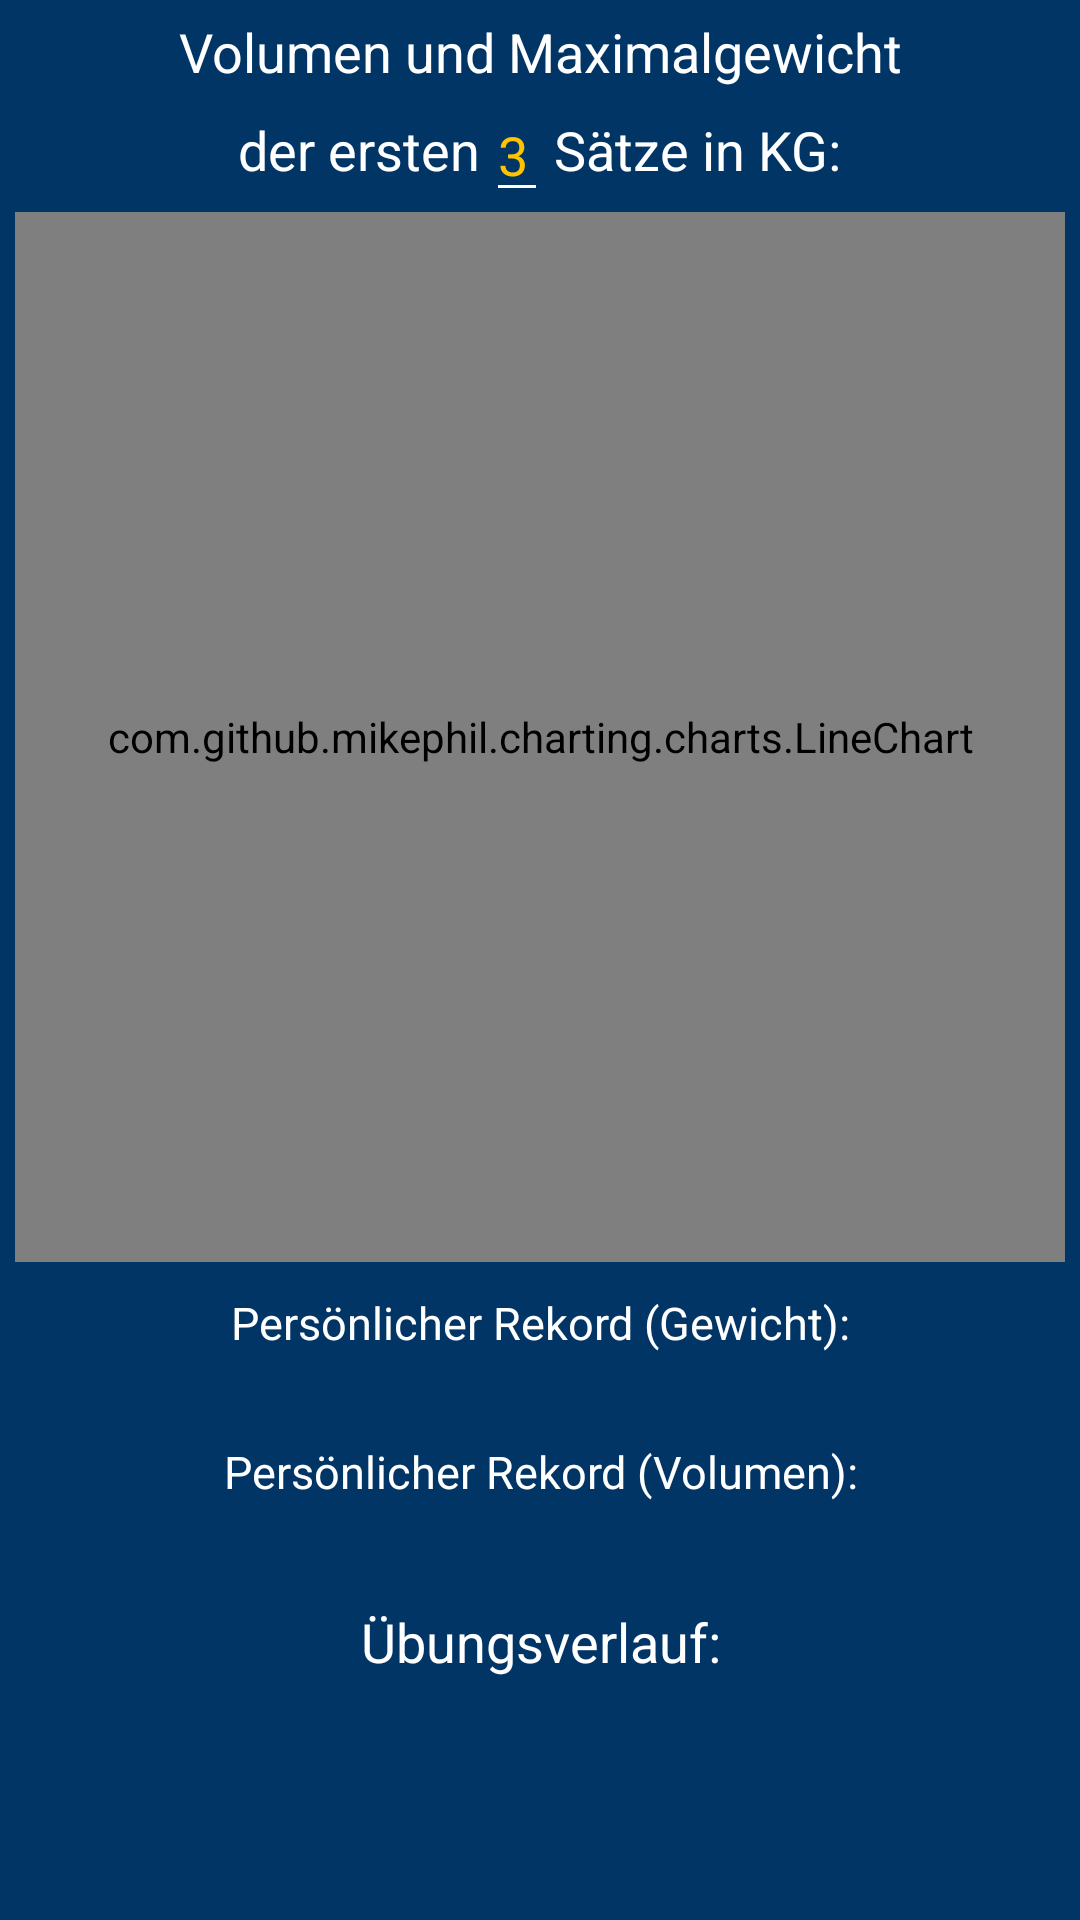

This screen was rendered from an Android layout file. Write that file and the resources it references.
<!-- AndroidManifest.xml: application theme Theme.Gymtracker -->
<!-- res/layout/activity_stats_for_exercise.xml -->
<?xml version="1.0" encoding="utf-8"?>
<ScrollView xmlns:android="http://schemas.android.com/apk/res/android"
    xmlns:app="http://schemas.android.com/apk/res-auto"
    xmlns:tools="http://schemas.android.com/tools"
    android:layout_width="match_parent"
    android:layout_height="match_parent"
    tools:context=".stats.StatsForExerciseActivity"
    android:orientation="vertical">

    <LinearLayout
        android:layout_width="match_parent"
        android:layout_height="wrap_content"
        android:orientation="vertical">

        <TextView
            android:layout_width="match_parent"
            android:layout_height="wrap_content"
            android:textSize="@dimen/large_text"
            android:gravity="center"
            android:text="@string/volumeAndMaxWeight"
            android:layout_marginTop="@dimen/vertical_margin_between_boxes">
        </TextView>
        <LinearLayout
            android:layout_width="wrap_content"
            android:layout_height="wrap_content"
            android:orientation="horizontal"
            android:layout_gravity="center">
            <TextView
                android:layout_width="match_parent"
                android:layout_height="wrap_content"
                android:textSize="@dimen/large_text"
                android:gravity="center"
                android:text="@string/ofFirst"
                android:layout_gravity="center"
                >
            </TextView>
            <EditText
                android:id="@+id/days_to_calc_edit_text"
                android:layout_width="wrap_content"
                android:layout_height="wrap_content"
                android:layout_gravity="center"
                android:text="3"
                android:layout_marginHorizontal="2dp"
                android:digits="123456789"
                android:inputType="number"
                android:maxLength="1"
                android:textColor="@color/buttonText">
            </EditText>

            <TextView
                android:layout_width="match_parent"
                android:layout_height="wrap_content"
                android:textSize="@dimen/large_text"
                android:gravity="center"
                android:text="@string/SetsInKG"
                android:layout_gravity="center">
            </TextView>

        </LinearLayout>


        <com.github.mikephil.charting.charts.LineChart
            android:id="@+id/exercise_volume_chart"
            android:layout_width="match_parent"
            android:layout_height="350dp"
            android:layout_marginHorizontal="@dimen/horizontal_margin_between_boxes"
            android:layout_marginBottom="@dimen/vertical_margin_between_boxes"/>

        <TextView
            android:layout_width="fill_parent"
            android:layout_height="wrap_content"
            android:text="@string/prweight"
            android:gravity="center"
            android:textSize="@dimen/medium_text"
            android:layout_marginTop="@dimen/vertical_margin_between_boxes"/>

        <TextView
            android:id="@+id/stats_best_weight_text_view"
            android:layout_width="fill_parent"
            android:layout_height="wrap_content"
            android:gravity="center"
            android:textSize="@dimen/large_text"
            android:layout_marginBottom="@dimen/vertical_margin_between_boxes"/>

        <TextView
            android:layout_width="fill_parent"
            android:layout_height="wrap_content"
            android:text="@string/prvolume"
            android:gravity="center"
            android:textSize="@dimen/medium_text"/>
        <TextView
            android:id="@+id/stats_best_volume_text_view"
            android:layout_width="fill_parent"
            android:layout_height="wrap_content"
            android:gravity="center"
            android:textSize="@dimen/large_text"
            android:layout_marginBottom="10dp"/>

        <TextView
            android:layout_width="fill_parent"
            android:layout_height="wrap_content"
            android:text="@string/exerciseHistory"
            android:gravity="center"
            android:textSize="@dimen/large_text"/>

        <LinearLayout
            android:id="@+id/exercise_history_linear_layout"
            android:layout_width="match_parent"
            android:layout_height="wrap_content"
            android:orientation="vertical">
        </LinearLayout>

    </LinearLayout>

</ScrollView>
<!-- resources referenced by this layout -->
<resources>
  <color name="buttonText">#ffc300</color>
  <dimen name="horizontal_margin_between_boxes">5dp</dimen>
  <dimen name="large_text">18sp</dimen>
  <dimen name="medium_text">15sp</dimen>
  <dimen name="vertical_margin_between_boxes">5dp</dimen>
  <string name="SetsInKG">Sätze in KG:</string>
  <string name="exerciseHistory">Übungsverlauf:</string>
  <string name="ofFirst">der ersten</string>
  <string name="prvolume">Persönlicher Rekord (Volumen):</string>
  <string name="prweight">Persönlicher Rekord (Gewicht):</string>
  <string name="volumeAndMaxWeight">Volumen und Maximalgewicht</string>
  <style name="Theme.Gymtracker" parent="Theme.MaterialComponents.DayNight.DarkActionBar">
          
          <item name="colorPrimary">@color/colorPrimary</item>
          <item name="colorPrimaryVariant">@color/colorPrimaryVariant</item>
          <item name="colorOnPrimary">@color/colorOnPrimary</item>
          
          <item name="colorSecondary">@color/colorSecondary</item>
          <item name="colorSecondaryVariant">@color/colorSecondaryVariant</item>
          <item name="colorOnSecondary">@color/colorOnSecondary</item>
          
          <item name="android:statusBarColor">?attr/colorPrimaryVariant</item>
          
          <item name="android:navigationBarColor">?attr/colorPrimaryVariant</item>
          <item name="android:windowBackground">@color/background</item>
          <item name="android:actionMenuTextColor">@color/menuTextColor</item>
          <item name="android:itemTextAppearance">@style/itemTextStyle.AppTheme</item>
          <item name="android:textColorPrimary">@color/textColor</item>
          <item name="android:textColorSecondary">@color/textColor</item>
          <item name="android:textColorTertiary">@color/textColor</item>
  
      </style>
  <color name="colorPrimary">#001d3d</color>
  <color name="colorPrimaryVariant">#000814</color>
  <color name="colorOnPrimary">#FFFFFFFF</color>
  <color name="colorSecondary">#ffc300</color>
  <color name="colorSecondaryVariant">#FF018786</color>
  <color name="colorOnSecondary">#FF000000</color>
  <color name="background">#003566</color>
  <color name="menuTextColor">#FF000000</color>
  <style name="itemTextStyle.AppTheme" parent="@android:style/TextAppearance.Widget.IconMenu.Item">
          <item name="android:textColor">@color/menuTextColor</item>
      </style>
  <color name="textColor">#FFFFFFFF</color>
</resources>
